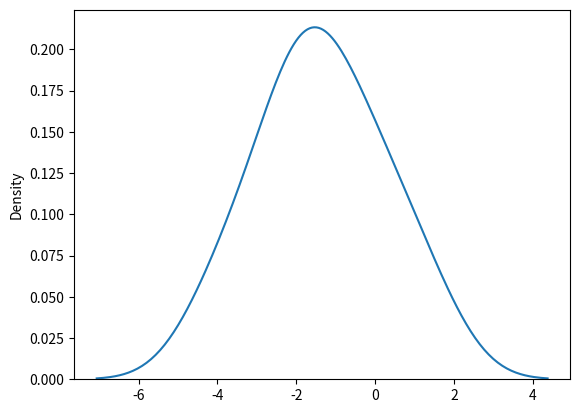

Source code (Python):
from numpy import random
import matplotlib.pyplot as plt
import seaborn as sns

arr=random.logistic(size=(2,4))

print(arr)
sns.distplot(arr,hist=False)

plt.show()